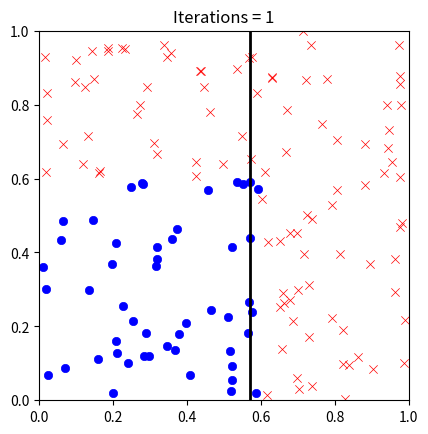
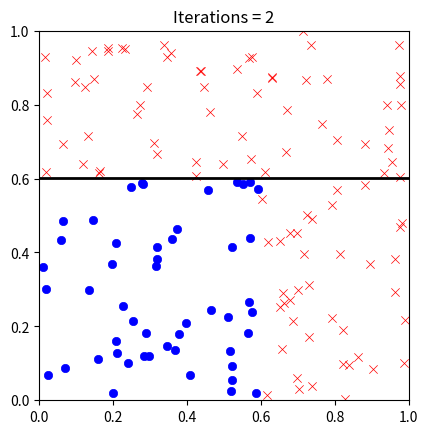
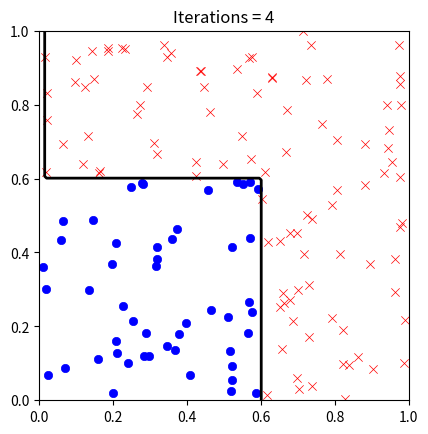
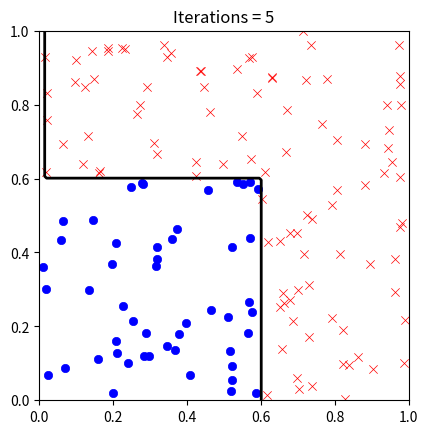
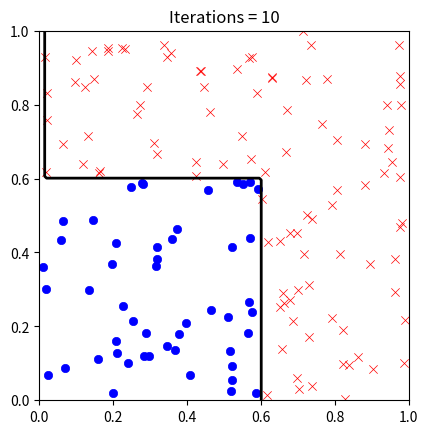

Write Python code to recreate these figures, in order.
import numpy as np
import matplotlib.pyplot as plt

def stump_booster(X, y, T):
    """
    AdaBoost with decision stumps (including polarity).
    Returns:
      alphas:      array of length T of stump weights
      feat_inds:   array of length T of feature indices (0 or 1)
      thresholds:  array of length T of thresholds
      polarities:  array of length T of polarities (±1)
    """
    m, n = X.shape
    w = np.ones(m) / m

    alphas = []
    feat_inds = []
    thresholds = []
    polarities = []

    for t in range(T):
        best_err = np.inf
        best_j = None
        best_s = None
        best_d = None
        best_pred = None

        # Search over features, thresholds, and both polarities
        for j in range(n):
            vals = np.unique(X[:, j])
            thresh_cands = (vals[:-1] + vals[1:]) / 2.0

            for s in thresh_cands:
                for d in (+1, -1):
                    # stump prediction with polarity
                    pred = d * np.sign(X[:, j] - s)
                    pred[pred == 0] = d
                    err = np.sum(w * (pred != y))

                    if err < best_err:
                        best_err = err
                        best_j = j
                        best_s = s
                        best_d = d
                        best_pred = pred.copy()

        # compute stump weight
        eps = best_err
        alpha = 0.5 * np.log((1 - eps) / eps)

        # record stump parameters
        alphas.append(alpha)
        feat_inds.append(best_j)
        thresholds.append(best_s)
        polarities.append(best_d)

        # update example weights
        w *= np.exp(-alpha * y * best_pred)
        w /= np.sum(w)

    return (
        np.array(alphas),
        np.array(feat_inds),
        np.array(thresholds),
        np.array(polarities),
    )


def plot_boosting_examples():
    np.random.seed(0)

    mm = 150
    X = np.random.rand(mm, 2)
    thresh_pos = 0.6
    y = 2 * ((X[:, 0] < thresh_pos) & (X[:, 1] < thresh_pos)).astype(int) - 1

    for T in [1, 2, 4, 5, 10]:
        plt.figure()
        plt.scatter(X[y == 1, 0], X[y == 1, 1], marker='o', linewidths=0.5, label='+1', color="blue")
        plt.scatter(X[y == -1, 0], X[y == -1, 1], marker='x', linewidths=0.5, label='-1', color="red")

        alphas, feat_inds, thresholds, polarities = stump_booster(X, y, T)

        x1_coords = np.linspace(0, 1, 100)
        x2_coords = np.linspace(0, 1, 100)
        Z = np.zeros((100, 100))

        for ii, x1 in enumerate(x1_coords):
            for jj, x2 in enumerate(x2_coords):
                pred_sum = 0.0
                for alpha, j, s, d in zip(alphas, feat_inds, thresholds, polarities):
                    val = x1 if j == 0 else x2
                    h = d * (1 if (val - s) >= 0 else -1)
                    pred_sum += alpha * h
                Z[jj, ii] = np.sign(pred_sum)

        # draw decision boundary contour at 0
        plt.contour(x1_coords, x2_coords, Z, levels=[0], colors='k', linewidths=2)
        plt.title(f'Iterations = {T}')
        # plt.xlabel('x₁')
        # plt.ylabel('x₂')
        plt.gca().set_aspect('equal', 'box')
        # plt.legend()
        plt.show()

if __name__ == "__main__":
    plot_boosting_examples()
